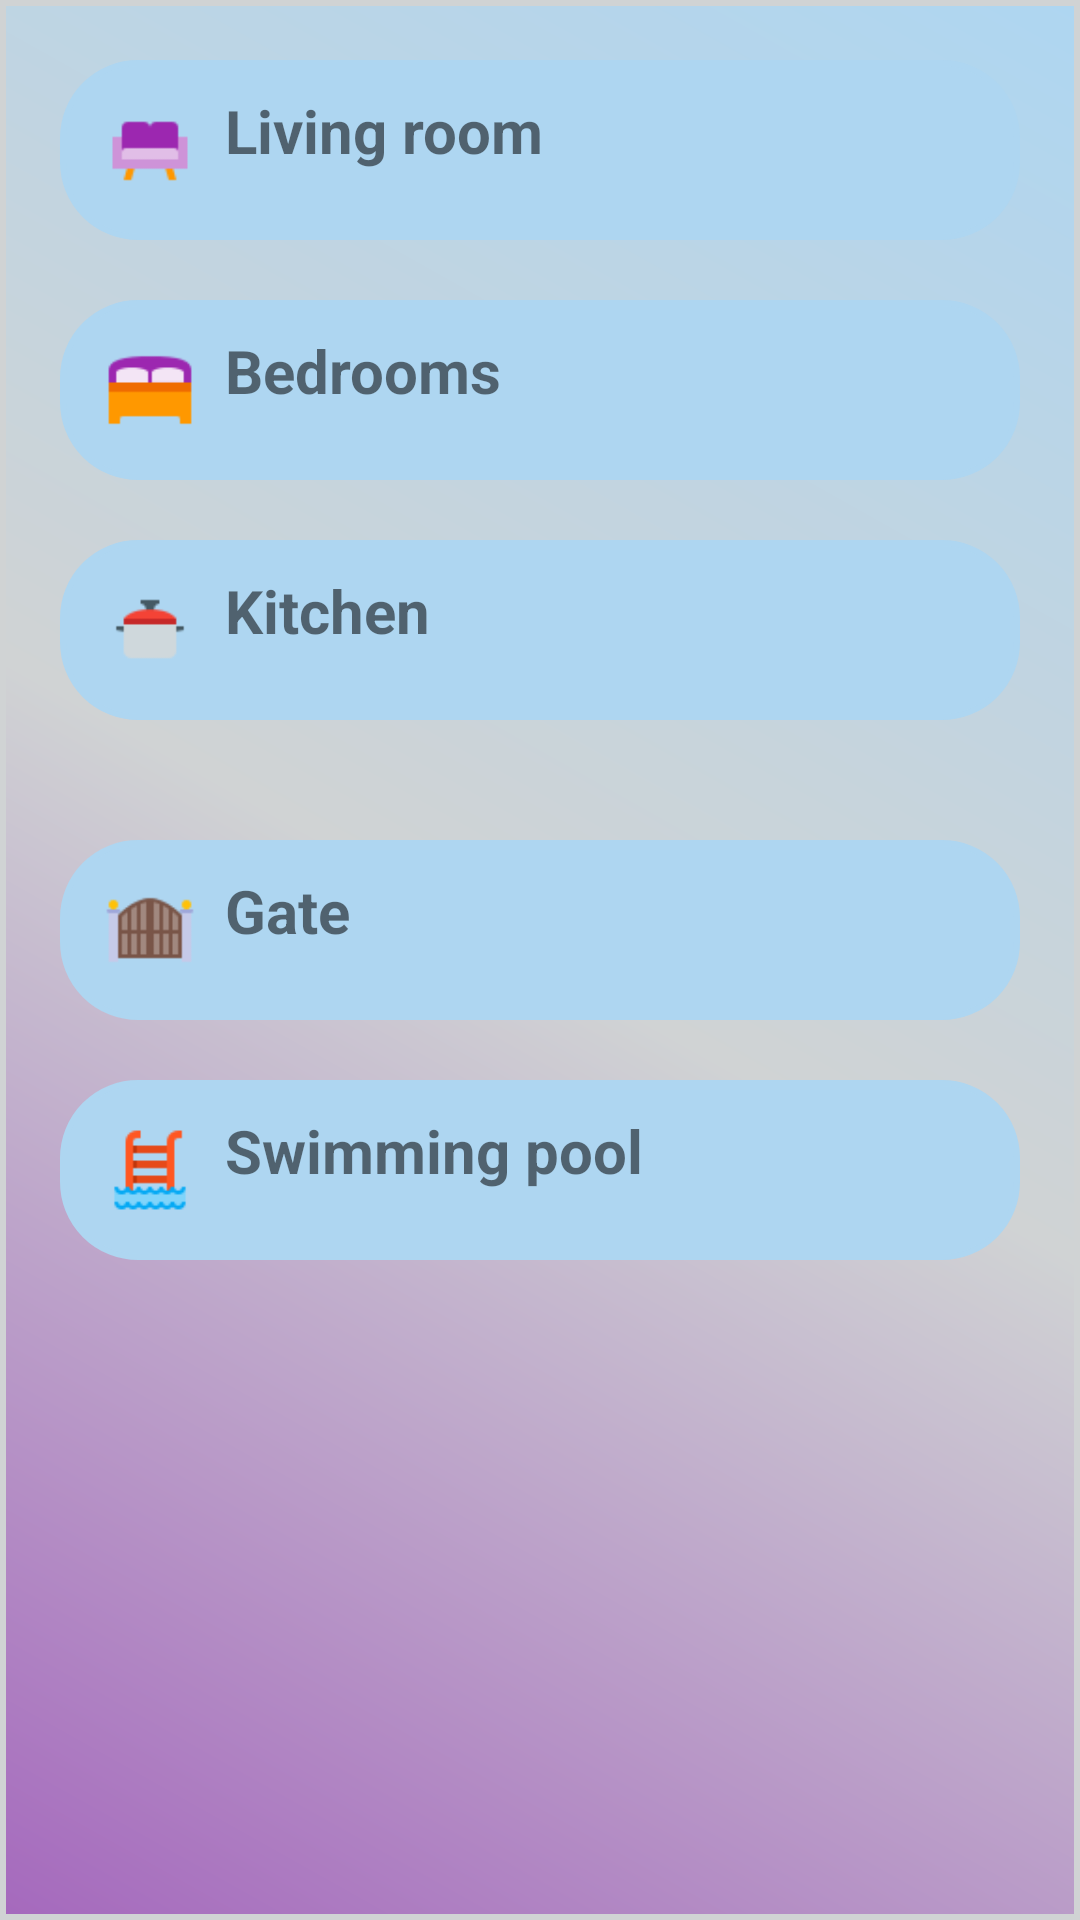

Reconstruct the res/layout file that produces this screen, plus the resources it refers to.
<!-- AndroidManifest.xml: application theme AppTheme -->
<!-- res/layout/content_my_home.xml -->
<?xml version="1.0" encoding="utf-8"?>
<ScrollView xmlns:android="http://schemas.android.com/apk/res/android"
    xmlns:app="http://schemas.android.com/apk/res-auto"
    xmlns:tools="http://schemas.android.com/tools"
    android:layout_width="match_parent"
    android:layout_height="match_parent"
    android:background="@drawable/shape_liner"
    app:layout_behavior="@string/appbar_scrolling_view_behavior"
    tools:context=".MyHome"
    tools:showIn="@layout/app_bar_my_home">


    <LinearLayout
        android:layout_width="match_parent"
        android:layout_height="match_parent"
        android:orientation="vertical">

        <LinearLayout
            style="?android:textAppearanceSmall"
            android:layout_width="match_parent"
            android:layout_height="wrap_content"
            android:layout_margin="20dp"
            android:layout_marginTop="10dp"
            android:background="@drawable/shape_background"
            android:onClick="goToLiving"
            android:orientation="horizontal"
            android:padding="10dp">

            <ImageView
                android:layout_width="30dp"
                android:layout_height="30dp"
                android:layout_margin="5dp"
                android:src="@drawable/icons8_living_room_48" />

            <TextView
                android:layout_width="match_parent"
                android:layout_height="match_parent"
                android:text=" Living room"
                android:textSize="20dp"
                android:textStyle="bold" />
        </LinearLayout>


        <LinearLayout
            style="?android:textAppearanceSmall"
            android:layout_width="match_parent"
            android:layout_height="wrap_content"
            android:layout_marginLeft="20dp"
            android:layout_marginRight="20dp"
            android:background="@drawable/shape_background"
            android:onClick="goToBeedrooms"
            android:orientation="horizontal"
            android:padding="10dp">

            <ImageView
                android:layout_width="30dp"
                android:layout_height="30dp"
                android:layout_margin="5dp"
                android:src="@drawable/icons8_bedroom_48" />

            <TextView
                android:layout_width="match_parent"
                android:layout_height="match_parent"
                android:text=" Bedrooms"
                android:textSize="20dp"
                android:textStyle="bold" />
        </LinearLayout>


        <LinearLayout
            style="?android:textAppearanceSmall"
            android:layout_width="match_parent"
            android:layout_height="wrap_content"
            android:layout_margin="20dp"
            android:background="@drawable/shape_background"
            android:onClick="goTokitchen"
            android:orientation="horizontal"
            android:padding="10dp">

            <ImageView
                android:layout_width="30dp"
                android:layout_height="30dp"
                android:layout_margin="5dp"
                android:src="@drawable/icons8_kitchen_48" />

            <TextView
                android:layout_width="match_parent"
                android:layout_height="match_parent"
                android:text=" Kitchen"
                android:textSize="20dp"
                android:textStyle="bold" />
        </LinearLayout>


        <LinearLayout
            style="?android:textAppearanceSmall"
            android:layout_width="match_parent"
            android:layout_height="wrap_content"
            android:layout_margin="20dp"
            android:background="@drawable/shape_background"
            android:onClick="goToGate"
            android:orientation="horizontal"
            android:padding="10dp"

            >

            <ImageView
                android:layout_width="30dp"
                android:layout_height="30dp"
                android:layout_margin="5dp"
                android:src="@drawable/icons8_gate_48" />

            <TextView
                android:layout_width="match_parent"
                android:layout_height="match_parent"
                android:text=" Gate"
                android:textSize="20dp"
                android:textStyle="bold" />
        </LinearLayout>


        <LinearLayout
            style="?android:textAppearanceSmall"
            android:layout_width="match_parent"
            android:layout_height="wrap_content"
            android:layout_marginLeft="20dp"
            android:layout_marginRight="20dp"
            android:background="@drawable/shape_background"
            android:onClick="goTopool"
            android:orientation="horizontal"
            android:padding="10dp">

            <ImageView
                android:layout_width="30dp"
                android:layout_height="30dp"
                android:layout_margin="5dp"
                android:src="@drawable/icons8_swimming_pool_48" />

            <TextView
                android:layout_width="match_parent"
                android:layout_height="match_parent"
                android:text=" Swimming pool"
                android:textSize="20dp"
                android:textStyle="bold" />
        </LinearLayout>
    </LinearLayout>

</ScrollView>
<!-- res/layout/app_bar_my_home.xml (included above) -->
<?xml version="1.0" encoding="utf-8"?>
<android.support.design.widget.CoordinatorLayout xmlns:android="http://schemas.android.com/apk/res/android"
    xmlns:app="http://schemas.android.com/apk/res-auto"
    xmlns:tools="http://schemas.android.com/tools"
    android:layout_width="match_parent"
    android:layout_height="match_parent"
    tools:context=".MyHome">

    <android.support.design.widget.AppBarLayout
        android:layout_width="match_parent"
        android:layout_height="wrap_content"
        android:theme="@style/AppTheme.AppBarOverlay">

        <android.support.v7.widget.Toolbar
            android:id="@+id/toolbar"
            android:layout_width="match_parent"
            android:layout_height="?attr/actionBarSize"
            android:background="?attr/colorPrimary"
            app:popupTheme="@style/AppTheme.PopupOverlay" />

    </android.support.design.widget.AppBarLayout>

    <include layout="@layout/content_my_home" />

    <android.support.design.widget.FloatingActionButton
        android:id="@+id/fab"
        android:layout_width="wrap_content"
        android:layout_height="wrap_content"
        android:layout_gravity="bottom|end"
        android:layout_margin="@dimen/fab_margin"
        app:srcCompat="@android:drawable/ic_dialog_email" />

</android.support.design.widget.CoordinatorLayout>
<!-- resources referenced by this layout -->
<resources>
  <dimen name="fab_margin">16dp</dimen>
  <!-- drawable icons8_bedroom_48: png bitmap (drawable-v21, 745 bytes) -->
  <!-- drawable icons8_gate_48: png bitmap (drawable-v21, 873 bytes) -->
  <!-- drawable icons8_kitchen_48: png bitmap (drawable-v21, 620 bytes) -->
  <!-- drawable icons8_living_room_48: png bitmap (drawable-v21, 550 bytes) -->
  <!-- drawable icons8_swimming_pool_48: png bitmap (drawable-v21, 747 bytes) -->
  <!-- drawable shape_background (drawable-v21) -->
  <?xml version="1.0" encoding="utf-8"?>
  <shape xmlns:android="http://schemas.android.com/apk/res/android" >
      <stroke android:width="2dp"
          android:color="#AED6F1"
  
          />
      <gradient
          android:angle="225"
          android:centerColor="#AED6F1"
          android:endColor="#AED6F1"
          android:startColor="#AED6F1"
          />
      <corners
          android:bottomLeftRadius="25dp"
          android:bottomRightRadius="25dp"
          android:topLeftRadius="25dp"
          android:topRightRadius="25dp" />
  </shape>
  <!-- drawable shape_liner (drawable-v21) -->
  <?xml version="1.0" encoding="utf-8"?>
  <shape xmlns:android="http://schemas.android.com/apk/res/android" >
      <stroke android:width="2dp"
          android:color="#D0D3D4"
  
          />
      <gradient
          android:angle="225"
          android:centerColor="#D0D3D4"
          android:endColor="#A569BD"
          android:startColor="#AED6F1"
          />
  
  </shape>
  <style name="AppTheme.AppBarOverlay" parent="ThemeOverlay.AppCompat.Dark.ActionBar" />
  <style name="AppTheme.PopupOverlay" parent="ThemeOverlay.AppCompat.Light" />
  <style name="AppTheme" parent="Theme.AppCompat.Light.DarkActionBar">
          
          <item name="colorPrimary">@color/colorPrimary</item>
          <item name="colorPrimaryDark">@color/colorPrimaryDark</item>
          <item name="colorAccent">@color/colorAccent</item>
      </style>
  <!-- not gathered from this repository: default colours our renderer supplied (Android Studio template values) -->
  <color name="colorPrimary">#FF6200EE</color>
  <color name="colorPrimaryDark">#FF3700B3</color>
  <color name="colorAccent">#FF03DAC5</color>
</resources>
